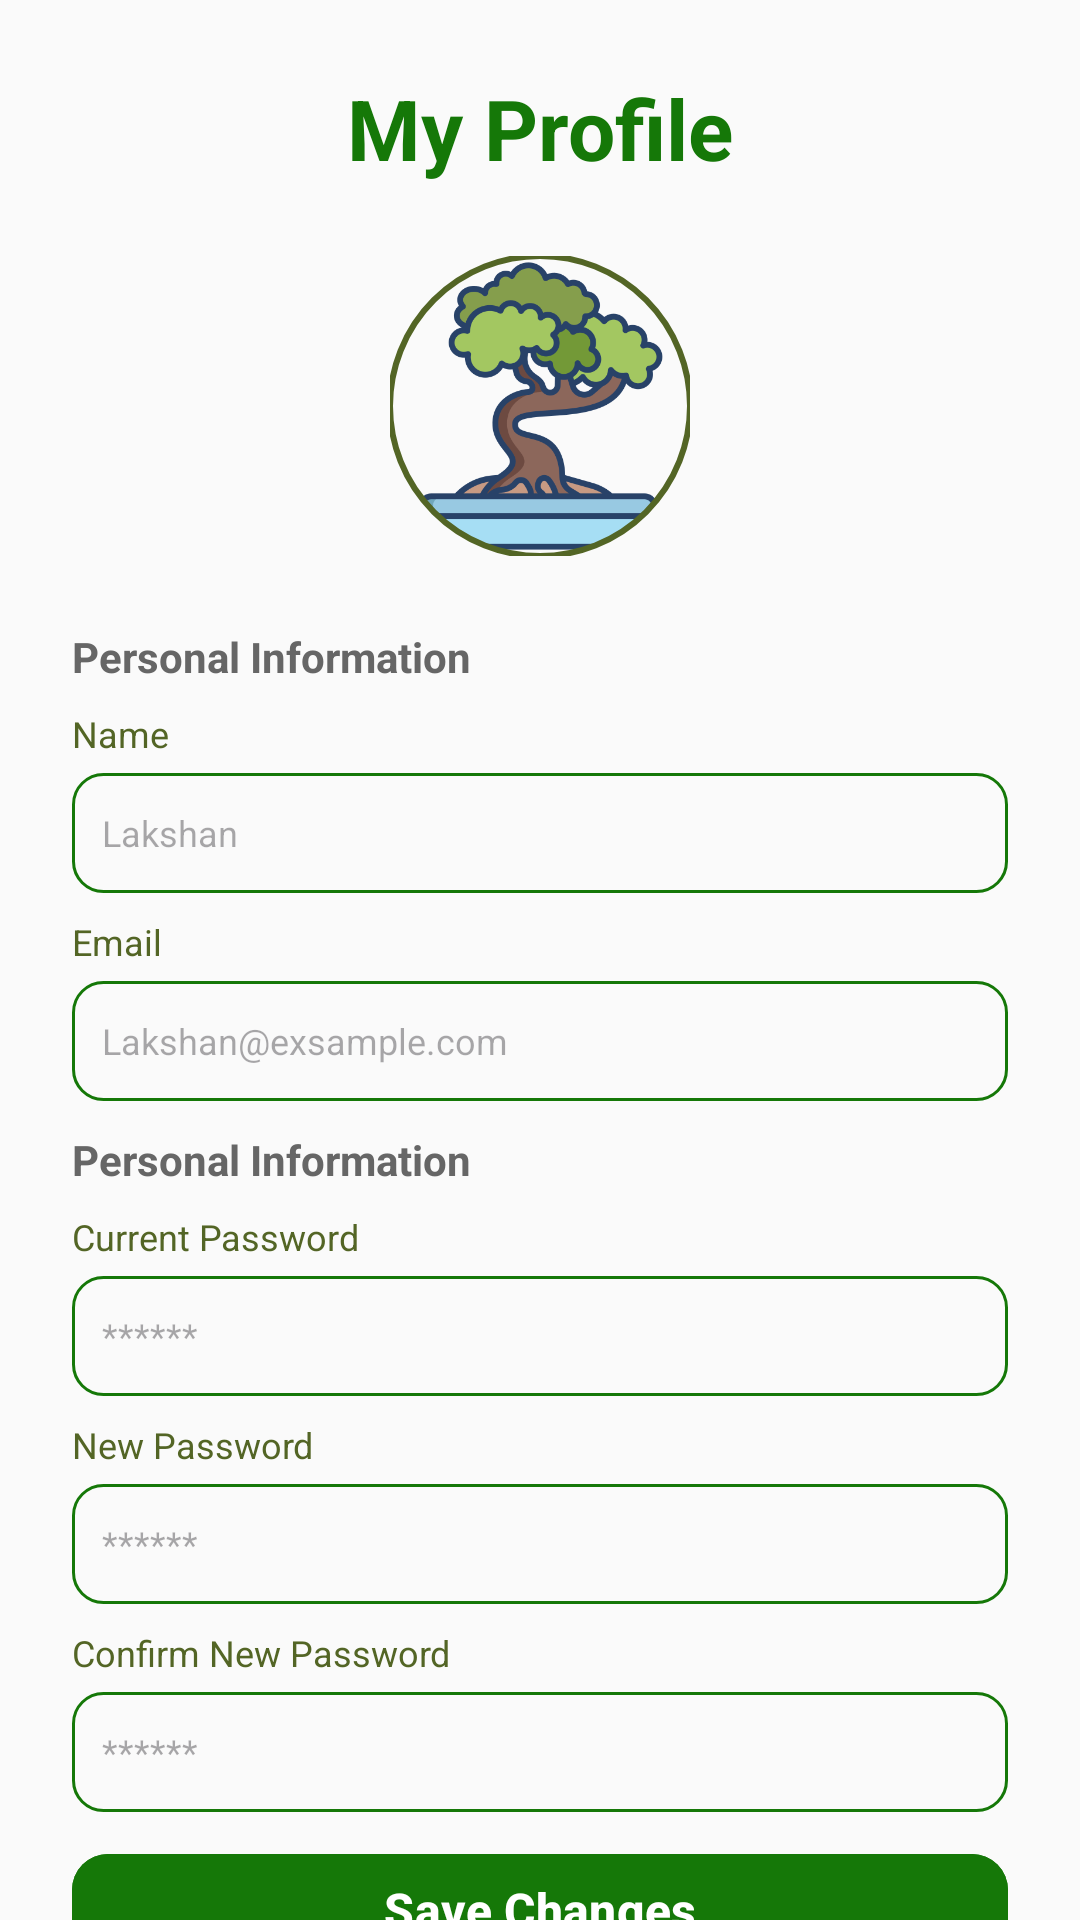

The Android layout XML behind this screen, and the referenced resources:
<!-- AndroidManifest.xml: application theme Theme.Bonsaimart -->
<!-- res/layout/fragment_profile.xml -->
<?xml version="1.0" encoding="utf-8"?>
<androidx.core.widget.NestedScrollView xmlns:android="http://schemas.android.com/apk/res/android"
    xmlns:app="http://schemas.android.com/apk/res-auto"
    xmlns:tools="http://schemas.android.com/tools"
    android:layout_width="match_parent"
    android:layout_height="wrap_content"
    android:background="#FAFAFA"
    tools:context=".fagment.ProfileFragment">

    <LinearLayout
        android:layout_width="match_parent"
        android:layout_height="wrap_content"
        android:orientation="vertical"
        android:padding="24dp">

        <TextView
            android:layout_width="wrap_content"
            android:layout_height="wrap_content"
            android:layout_marginBottom="24dp"
            android:text="My Profile"
            android:textColor="@color/item_colors"
            android:textSize="28sp"
            android:textStyle="bold"
            android:layout_gravity="center"/>

        <com.google.android.material.imageview.ShapeableImageView
            android:id="@+id/profile_image"
            android:layout_width="100dp"
            android:layout_height="100dp"
            android:layout_gravity="center_horizontal"
            android:layout_marginBottom="24dp"
            android:scaleType="centerCrop"
            android:src="@drawable/app_icon"
            app:shapeAppearanceOverlay="@style/ShapeAppearance.Material3.Corner.Full"
            app:strokeColor="@color/md_theme_primary"
            app:strokeWidth="2dp" />

        <TextView
            android:layout_width="wrap_content"
            android:layout_height="wrap_content"
            android:layout_marginBottom="8dp"
            android:text="Personal Information"
            android:textColor="#666"
            android:textSize="14sp"
            android:textStyle="bold" />

        <TextView
            android:layout_width="match_parent"
            android:layout_height="wrap_content"
            android:text="Name"
            android:textColor="@color/md_theme_primary"
            android:textSize="12sp" />

        <EditText
            android:id="@+id/profile_input_name"
            android:layout_width="match_parent"
            android:layout_height="40dp"
            android:layout_marginTop="5dp"
            android:background="@drawable/custom_input_search"
            android:hint="Lakshan"
            android:inputType="text"
            android:paddingStart="10dp"
            android:paddingEnd="10dp"
            android:textSize="12sp" />

        <TextView
            android:layout_width="match_parent"
            android:layout_height="wrap_content"
            android:layout_marginTop="8dp"
            android:text="Email"
            android:textColor="@color/md_theme_primary"
            android:textSize="12sp" />

        <EditText
            android:id="@+id/profile_input_email"
            android:layout_width="match_parent"
            android:layout_height="40dp"
            android:layout_marginTop="5dp"
            android:background="@drawable/custom_input_search"
            android:hint="Lakshan@exsample.com"
            android:inputType="text"
            android:paddingStart="10dp"
            android:paddingEnd="10dp"
            android:textSize="12sp" />

        <TextView
            android:layout_width="wrap_content"
            android:layout_height="wrap_content"
            android:layout_marginBottom="8dp"
            android:layout_marginTop="10dp"
            android:text="Personal Information"
            android:textColor="#666"
            android:textSize="14sp"
            android:textStyle="bold" />

        <TextView
            android:layout_width="match_parent"
            android:layout_height="wrap_content"
            android:text="Current Password"
            android:textColor="@color/md_theme_primary"
            android:textSize="12sp" />

        <EditText
            android:id="@+id/profile_input_old_password"
            android:layout_width="match_parent"
            android:layout_height="40dp"
            android:layout_marginTop="5dp"
            android:background="@drawable/custom_input_search"
            android:hint="******"
            android:inputType="textPassword"
            android:paddingStart="10dp"
            android:paddingEnd="10dp"
            android:textSize="12sp" />

        <TextView
            android:layout_width="match_parent"
            android:layout_height="wrap_content"
            android:layout_marginTop="8dp"
            android:text="New Password"
            android:textColor="@color/md_theme_primary"
            android:textSize="12sp" />

        <EditText
            android:id="@+id/profile_input_new_password"
            android:layout_width="match_parent"
            android:layout_height="40dp"
            android:layout_marginTop="5dp"
            android:background="@drawable/custom_input_search"
            android:hint="******"
            android:inputType="textPassword"
            android:paddingStart="10dp"
            android:paddingEnd="10dp"
            android:textSize="12sp" />

        <TextView
            android:layout_width="match_parent"
            android:layout_height="wrap_content"
            android:layout_marginTop="8dp"
            android:text="Confirm New Password"
            android:textColor="@color/md_theme_primary"
            android:textSize="12sp" />

        <EditText
            android:id="@+id/profile_input_confirm_password"
            android:layout_width="match_parent"
            android:layout_height="40dp"
            android:layout_marginTop="5dp"
            android:background="@drawable/custom_input_search"
            android:hint="******"
            android:inputType="textPassword"
            android:paddingStart="10dp"
            android:paddingEnd="10dp"
            android:textSize="12sp" />

        <com.google.android.material.button.MaterialButton
            android:id="@+id/profile_btn_update"
            android:layout_width="match_parent"
            android:layout_height="45dp"
            android:layout_marginBottom="16dp"
            android:backgroundTint="@color/item_colors"
            android:layout_marginTop="10dp"
            android:text="Save Changes"
            android:textAllCaps="false"
            android:textSize="16sp"
            android:textStyle="bold"
            app:cornerRadius="12dp" />

        <com.google.android.material.button.MaterialButton
            android:id="@+id/profile_btn_logout"
            style="@style/Widget.Material3.Button.OutlinedButton"
            android:layout_width="match_parent"
            android:layout_height="45dp"
            android:text="Log Out"
            android:textAllCaps="false"
            android:textColor="#E53935"
            android:textSize="16sp"
            app:cornerRadius="12dp"
            app:strokeColor="#E53935" />

    </LinearLayout>
</androidx.core.widget.NestedScrollView>
<!-- resources referenced by this layout -->
<resources>
  <color name="md_theme_primary">#536525</color>
  <!-- drawable custom_input_search (drawable) -->
  <?xml version="1.0" encoding="utf-8"?>
  <selector xmlns:android="http://schemas.android.com/apk/res/android">
      <item>
          <shape android:shape="rectangle">
              <stroke android:color="@color/item_colors" android:width="1dp"/>
              <corners android:radius="10dp"/>
          </shape>
      </item>
  </selector>
  <color name="md_theme_onPrimary">#FFFFFF</color>
  <color name="md_theme_primaryContainer">#D5EC9C</color>
  <color name="md_theme_onPrimaryContainer">#3C4D0F</color>
  <color name="md_theme_secondary">#5A6147</color>
  <color name="md_theme_onSecondary">#FFFFFF</color>
  <color name="md_theme_secondaryContainer">#DFE6C5</color>
  <color name="md_theme_onSecondaryContainer">#434A31</color>
  <color name="md_theme_tertiary">#39665F</color>
  <color name="md_theme_onTertiary">#FFFFFF</color>
  <color name="md_theme_tertiaryContainer">#BCECE3</color>
  <color name="md_theme_onTertiaryContainer">#204E48</color>
  <color name="md_theme_error">#BA1A1A</color>
  <color name="md_theme_onError">#FFFFFF</color>
  <color name="md_theme_errorContainer">#FFDAD6</color>
  <color name="md_theme_onErrorContainer">#93000A</color>
  <color name="md_theme_background">#FAFAEE</color>
  <color name="md_theme_onBackground">#1B1C15</color>
  <color name="md_theme_surface">#FAFAEE</color>
  <color name="md_theme_onSurface">#1B1C15</color>
  <color name="md_theme_surfaceVariant">#E2E4D4</color>
  <color name="md_theme_onSurfaceVariant">#45483C</color>
  <color name="md_theme_outline">#76786B</color>
  <color name="md_theme_outlineVariant">#C6C8B8</color>
  <color name="md_theme_inverseSurface">#303129</color>
  <color name="md_theme_inverseOnSurface">#F2F1E5</color>
  <color name="md_theme_inversePrimary">#B9CF83</color>
  <color name="md_theme_primaryFixed">#D5EC9C</color>
  <color name="md_theme_onPrimaryFixed">#151F00</color>
  <color name="md_theme_primaryFixedDim">#B9CF83</color>
  <color name="md_theme_onPrimaryFixedVariant">#3C4D0F</color>
  <color name="md_theme_secondaryFixed">#DFE6C5</color>
  <color name="md_theme_onSecondaryFixed">#181E09</color>
  <color name="md_theme_secondaryFixedDim">#C3CAAA</color>
  <color name="md_theme_onSecondaryFixedVariant">#434A31</color>
  <color name="md_theme_tertiaryFixed">#BCECE3</color>
  <color name="md_theme_onTertiaryFixed">#00201C</color>
  <color name="md_theme_tertiaryFixedDim">#A1D0C7</color>
  <color name="md_theme_onTertiaryFixedVariant">#204E48</color>
  <color name="md_theme_surfaceDim">#DBDBCF</color>
  <color name="md_theme_surfaceBright">#FAFAEE</color>
  <color name="md_theme_surfaceContainerLowest">#FFFFFF</color>
  <color name="md_theme_surfaceContainerLow">#F4F4E8</color>
  <color name="md_theme_surfaceContainer">#EFEFE2</color>
  <color name="md_theme_surfaceContainerHigh">#E9E9DD</color>
  <color name="md_theme_surfaceContainerHighest">#E3E3D7</color>
</resources>
